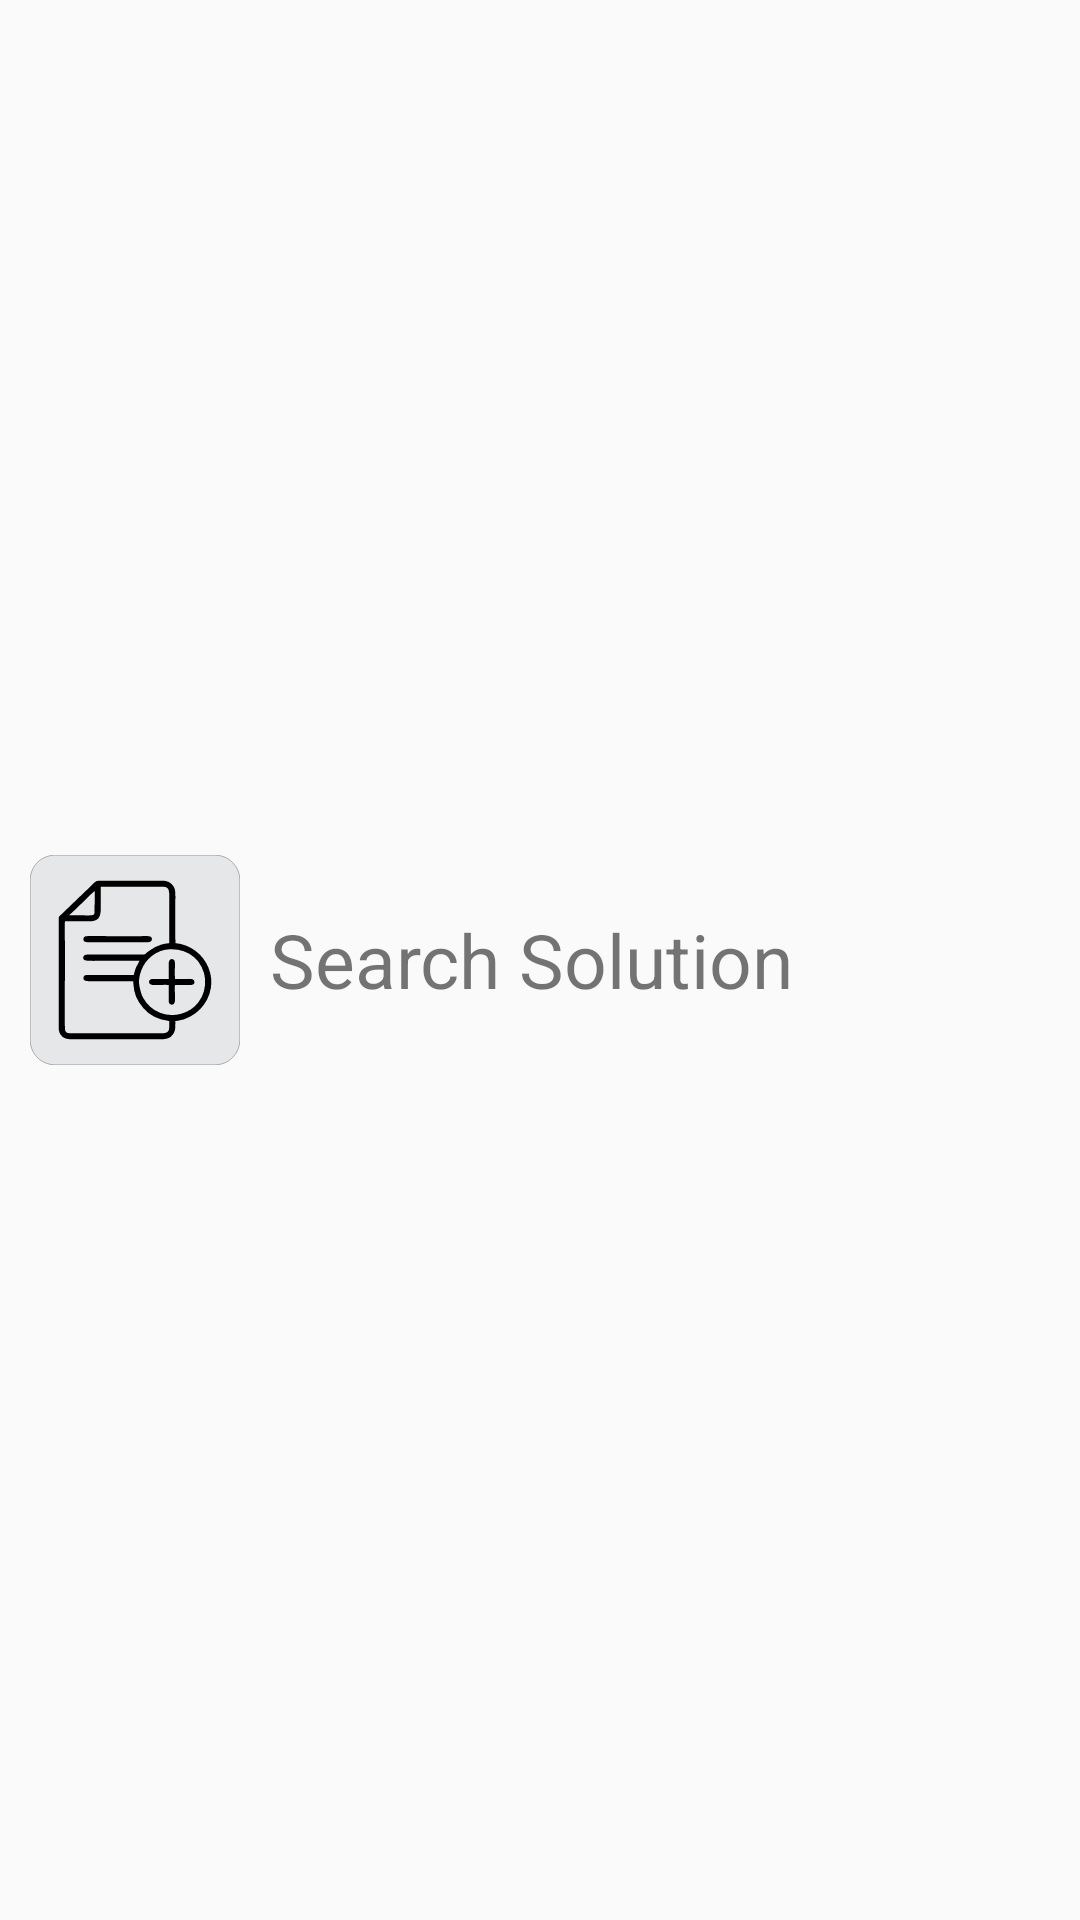

Layout XML and referenced resources for this Android screen:
<!-- AndroidManifest.xml: application theme AppTheme.NoActionBar -->
<!-- res/layout/activity_main_list_adapter.xml -->
<?xml version="1.0" encoding="utf-8"?>
<LinearLayout xmlns:android="http://schemas.android.com/apk/res/android"
    android:layout_width="match_parent"
    android:layout_height="wrap_content"
    android:orientation="horizontal"
    android:weightSum="1"
    android:padding="10dp"
    android:id="@+id/rowContainer">

    <ImageView
        android:id="@+id/icon"
        android:layout_width="70dp"
        android:layout_height="70dp"
        android:layout_marginEnd="10dp"
        android:layout_gravity="center"
        android:contentDescription="@string/image_description_manage_users_list_adapter"
        android:src="@drawable/add" />

    <TextView
        android:id="@+id/title"
        android:layout_width="0dp"
        android:layout_height="match_parent"
        android:layout_gravity="center"
        android:layout_weight="1"
        android:gravity="center_vertical"
        android:text="Search Solution"
        android:textSize="25sp" />

</LinearLayout>
<!-- resources referenced by this layout -->
<resources>
  <!-- drawable add: vector/xml drawable (drawable, 3695 chars, omitted) -->
  <string name="image_description_manage_users_list_adapter">Item</string>
  <style name="AppTheme.NoActionBar" parent="Theme.AppCompat.Light.DarkActionBar">
          <item name="windowActionBar">false</item>
          <item name="windowNoTitle">true</item>
          <item name="android:windowFullscreen">true</item>
      </style>
</resources>
